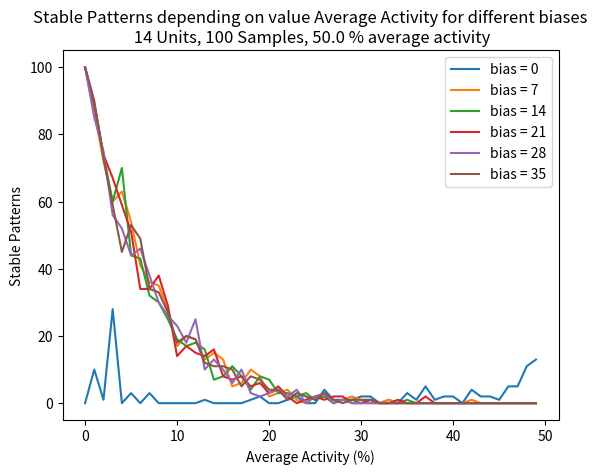

Reproduce this figure in Python.
import numpy as np
import matplotlib.pyplot as plt


class Hopfield_Network(object):
    def __init__(self, units=8, use_bias=False, ndr_weights=False):
        self.units = units
        self.bias = use_bias
        self.energies = list()
        self.ndr = ndr_weights

    def recall_sequential_random(self, test_patterns):
        # SEQUENTIAL
        patterns = test_patterns.copy()
        for p in range(patterns.shape[0]):
            p1 = np.random.randint(0, patterns.shape[0]) if self.ndr else p

            for _ in range(self.units):
                i = np.random.randint(0, self.units)
                sum_un = 0
                for j in range(self.units):
                    sum_un += (self.W[i][j] * patterns[p1][j])

                if sum_un < 0:
                    sum_un = -1
                else:
                    sum_un = 1

                patterns[p1][i] = sum_un
        # test_image = data_to_image(patterns)
        # plot_image(test_image[1])
        self.energies.append(self.energy(patterns))
        return patterns

    def recall_batch(self, test_patterns):
        patterns = test_patterns.copy()
        patterns = np.dot(test_patterns, self.W)
        patterns[patterns >= 0] = 1
        patterns[patterns < 0] = -1
        # self.energies.append(self.energy(patterns))
        return patterns

    def store_patterns(self, inputs):
        if self.ndr:
            self.W = np.random.normal(0, 1, (self.units, self.units))
            self.W = 0.5 * (self.W + np.transpose(self.W))
        else:
            self.W = np.zeros([self.units, self.units])
        for pattern in inputs:
            self.W += np.outer(pattern, np.transpose(pattern))
        np.fill_diagonal(self.W, 0)
        self.W /= self.units
        # print("Stored patterns, weight matrix: \n", self.W)

    def energy(self, patterns):
        return np.array([-0.5 * np.dot(np.dot(p.T, self.W), p) for p in patterns])

    def store_patterns_sparse(self, data):
        p = (1 / data.size) * np.sum(data)
        self.W = np.zeros([self.units, self.units])
        for i, _ in enumerate(self.W):
            for j, _ in enumerate(self.W):
                self.W[i][j] = np.sum((data.T[i] - p) * (data.T[j] - p))
        self.W /= self.units

    #  W = Self.W
    def recall_sparse(self, patterns, theta=0.5):
        x = patterns.copy()

        for p in range(patterns.shape[0]):
            for i in range(self.units):
                sum_un = 0
                for j in range(self.units):
                    sum_un += (self.W[i][j] * patterns[p][j]) - theta

                if sum_un < 0:
                    sum_un = -1
                else:
                    sum_un = 1

                x[p][i] = 0.5 + 0.5 * sum_un

        return x


def data_file_to_matrix(filename, slice_at):
    file = open(filename, "r")
    images_string = file.read()
    images = list(map(int, images_string.split(",")))
    images = np.asarray(images)
    if slice_at > 0:
        images = np.reshape(images, (-1, slice_at))
    return images


def generate_inputs_task31():
    # 8 neurons, 3 patterns for task 3.1

    # Inputs used for storing (True inputs)
    x1 = np.array([-1, -1, 1, -1, 1, -1, -1, 1]).reshape(1, -1)
    x2 = np.array([-1, -1, -1, -1, -1, 1, -1, -1]).reshape(1, -1)
    x3 = np.array([-1, 1, 1, -1, -1, 1, -1, 1]).reshape(1, -1)
    inputs = np.concatenate((x1, x2, x3))

    # Inputs used to test the network (Distorted inputs)
    x1d = np.array([1, -1, -1, 1, -1, 1, -1, 1]).reshape(1, -1)
    x2d = np.array([1, 1, -1, -1, -1, 1, -1, -1]).reshape(1, -1)
    x3d = np.array([1, 1, 1, -1, 1, 1, -1, 1]).reshape(1, -1)
    distorted_inputs = np.concatenate((x1d, x2d, x3d))

    return inputs, distorted_inputs


def generate_inputs_task32(filename=None, slice_at=0):
    data_matrix = data_file_to_matrix(filename, slice_at)
    inputs = data_matrix[:9]
    distorted_inputs = data_matrix[9:]

    return inputs, distorted_inputs  # TODO: testade .T


def data_to_image(data_matrix):
    vector_of_images = np.zeros((data_matrix.shape[0], 32, 32))
    for i in range(data_matrix.shape[0]):
        vector_of_images[i] = np.reshape(data_matrix[i], (32, -1))
    return vector_of_images


def plot_image(image):
    plt.matshow(image)
    plt.show()


def plot_energy(energy_list, attractor_energy, epochs, task3_5=False, stored_patterns=0):
    iterations = np.arange(epochs)
    energy_list = np.transpose(energy_list)
    list_sym = {
        0: 'o',
        1: '^',
        2: 's'
    }
    colors = {
        0: "magenta",
        1: "pink",
        2: "blue",
        3: "red",
        4: "#33D7DC",
        5: "#59DC33",
        6: "#CADC33",
        7: "#8C25AD",
        8: "#58126E",
        9: "#923754"
    }

    for i in range(energy_list.shape[0]):
        plt.plot(iterations, energy_list[i], label="(Recall) Image " + str(i + 10), marker=list_sym[i])

    for i in range(attractor_energy.shape[0]):
        plt.axhline(y=attractor_energy[i], label="(True) Image " + str(i + 1), linestyle="-", color=colors[i])

    if task3_5:
        plt.title("Energy for true (fixed) and recall functions every iteration" + ", stored patterns: " + str(
            stored_patterns))
    else:
        plt.title("Energy for true (fixed) and recall functions every iteration")
    plt.xlabel("Iterations")
    plt.ylabel("Energy")
    plt.legend(loc="upper right")
    if not task3_5:
        plt.show()


def apply_x_error_bits(units, test_data, error_bits=0):
    pattern = test_data.copy()
    for i in range(pattern.shape[0]):
        perm_array = np.random.permutation(units)
        idx_array = perm_array[:error_bits]
        for idx in idx_array:
            pattern[i][idx] *= -1

    return pattern


def task3_1():
    hopfield = Hopfield_Network(units=8)
    inputs, distorted_inputs = generate_inputs_task31()
    hopfield.store_patterns(inputs)
    recall = hopfield.recall_batch(distorted_inputs)
    return recall


def task3_23(use_ndr=False, mode="batch", epochs=10):
    # inputs, distorted_inputs = generate_inputs_task31()
    inputs, distorted_inputs = generate_inputs_task32(filename="data_lab3/pict.dat", slice_at=1024)

    # extracting images p1, p2 and p3 into a matrix where each row corresponds to an image
    train_data = np.concatenate((inputs[0].reshape(1, -1), inputs[1].reshape(1, -1), inputs[2].reshape(1, -1)))

    test_data = np.concatenate((distorted_inputs[0].reshape(1, -1), distorted_inputs[1].reshape(1, -1)))

    hopfield = Hopfield_Network(units=train_data.shape[1], ndr_weights=use_ndr)

    hopfield.store_patterns(train_data)

    attractor_energy = hopfield.energy(train_data)

    recall = test_data.copy()
    for epoch in range(epochs):
        if mode == "batch":
            recall = hopfield.recall_batch(recall)
        elif mode == "seq":
            recall = hopfield.recall_sequential_random(recall)
        print("Epoch " + str(epoch) + " done")
    energy_list = np.asarray(hopfield.energies, list)
    print(recall.shape)
    plot_energy(energy_list, attractor_energy, epochs)
    recall_images = data_to_image(recall)

    plot_image(recall_images[1])


def plot_convergence(error_list, error_bits_list, image_number):
    for i in range(error_list.shape[0]):
        epochs = 0
        for err in error_list[i]:
            if err == -1:
                break
            epochs += 1
        plt.plot(np.arange(epochs), error_list[i][:epochs], label=str(error_bits_list[i]) + " error bits")

    plt.legend(loc="upper right")
    plt.title("Error rate during each epoch depending on the amount of error bits (Image " + str(image_number) + ")")
    plt.xlabel("Epochs")
    plt.ylabel("Error (bits)")
    plt.show()


def task3_4(image_number=0, max_iter=25):
    inputs, distorted_inputs = generate_inputs_task32(filename="data_lab3/pict.dat", slice_at=1024)

    train_data = np.concatenate((inputs[0].reshape(1, -1), inputs[1].reshape(1, -1), inputs[2].reshape(1, -1)))

    test_data = inputs[image_number].reshape(1, -1)
    hopfield = Hopfield_Network(units=train_data.shape[1], ndr_weights=False)
    hopfield.store_patterns(train_data)
    """ Applying more and more noise, checking number of epochs until conversion """
    error_bits = np.arange(0, 1024, 50)

    max_epochs = max_iter
    error_list = -1 * np.ones((len(error_bits), max_epochs + 1))
    images = data_to_image(train_data)

    for i in range(len(error_bits)):
        epochs = max_epochs
        noise = error_bits[i]
        distorted_data = apply_x_error_bits(hopfield.units, test_data, error_bits=noise)
        error = np.inf
        result = distorted_data.copy()
        error_list[i][0] = error_bits[i]
        while error > 0.0 and epochs > 0:
            result = hopfield.recall_sequential_random(result)
            epochs -= 1
            error = np.sum(np.abs(result - train_data[image_number]))
            error = error / 2
            print("Error: " + str(error) + ", (" + str(error_bits[i]) + " error bits) \t epoch_number=" + str(
                max_epochs - epochs))
            error_list[i][max_epochs - epochs] = error

    plot_convergence(error_list, error_bits, image_number)


def generate_inputs_task35(size, amount):
    data = np.ones((amount, size))
    data = data * np.random.randint(2, size=(amount, size))
    data[data == 0] = -1
    return data


def task3_5_1():
    inputs, distorted_inputs = generate_inputs_task32(filename="data_lab3/pict.dat", slice_at=1024)

    train_data = np.concatenate((inputs[0].reshape(1, -1), inputs[1].reshape(1, -1), inputs[2].reshape(1, -1)))

    distorted_data = np.concatenate((distorted_inputs[0].reshape(1, -1), distorted_inputs[1].reshape(1, -1)))

    total_images = 9

    max_epochs = 25

    for i in range(3, total_images):
        train_data = np.concatenate((train_data, inputs[i].reshape(1, -1)), axis=0)
        hopfield = Hopfield_Network(units=train_data.shape[1], ndr_weights=False)
        hopfield.store_patterns(train_data)
        attractor_energy = hopfield.energy(train_data)
        epochs = 0
        recall = distorted_data.copy()
        while epochs < max_epochs:
            recall = hopfield.recall_sequential_random(recall)
            # print("Stored images: " + str(i+1), ", epoch=" + str(epochs), ", error="+str(error))
            epochs += 1
            print("Epoch: " + str(epochs))

        energy_list = np.asarray(hopfield.energies, list)
        plot_energy(energy_list, attractor_energy, epochs, True, (i + 1))
        plt.show()


def task3_5_2(patterns=300, units=100, mode="batch", use_noise=False, distortion=0.0, bias=False):
    data = generate_inputs_task35(patterns, units)
    if bias:
        data = 0.5 + np.random.normal(0, 1, (300, 100))
        data[data >= 0] = 1
        data[data < 0] = -1
    patterns_amt = []
    stable_amt = []
    for i in range(1, 50):
        new_data = data[:i]
        hopfield = Hopfield_Network(units=data.shape[1], ndr_weights=False)
        hopfield.store_patterns(new_data)
        if use_noise:
            noisy_data = apply_x_error_bits(new_data.shape[1], new_data, error_bits=int(data.shape[1] * distortion))
        patterns_amt.append(i)
        if mode == "seq":
            recall_result = hopfield.recall_sequential_random(noisy_data if use_noise else new_data)
        else:
            recall_result = hopfield.recall_batch(noisy_data if use_noise else new_data)
        # total_error = (np.sum(np.abs(recall_result-new_data))) / 2
        print(recall_result.shape)
        counter = 0
        for j in range(new_data.shape[0]):
            if np.array_equal(recall_result[j] - new_data[j], np.zeros(new_data.shape[1])):
                counter += 1
        stable_amt.append(counter)

    """ Plotting """
    plt.plot(patterns_amt, stable_amt, label="Capacity", color="green")
    plt.title("Capacity of the hopfield network with " + str(patterns) + " stored patterns and " + str(
        units) + " units\n (using " + mode + " update) " + \
              "Distorition: " + str(distortion) + ", Bias: " + str(bias))
    plt.xlabel("Amount of Patterns Stored")
    plt.ylabel("Amount of Stable Patterns")
    plt.legend(loc="upper right")
    plt.show()


def generate_inputs_task36(amount, size, activity=0.1):
    data = np.random.choice([0, 1], size=(amount, size), p=[1 - activity, activity])
    return data


def task3_6(samples, units, activity=0.5):
    for bias in range(0,40, 7):
        stable = []
        for act in range(0, int(activity * 100), 1):
            data = generate_inputs_task36(samples, units, act/100)
            hopfield = Hopfield_Network(units=units, ndr_weights=False)
            hopfield.store_patterns_sparse(data)
            counter = 0
            recalled = hopfield.recall_sparse(data, bias)
            for j in range(data.shape[0]):
                if np.array_equal(recalled[j] - data[j], np.zeros(data.shape[1])):
                    counter += 1
            stable.append(counter)
        print(stable)
        plt.plot(range(0, int(activity * 100), 1), stable, label="bias = " + str(bias))
    plt.xlabel("Average Activity (%)")
    plt.ylabel("Stable Patterns")
    plt.title("Stable Patterns depending on value Average Activity for different biases\n " + str(units) + " Units, " + str(
            samples) + " Samples, " + str(activity * 100) + " % average activity")
    plt.legend()
    plt.show()


""" Task calls """
# task3_1()
# task3_23(use_ndr=True, mode="seq", epochs=15) #TODO: Symmetric matrix
# task3_4(image_number=2, max_iter=25)
# task3_5_1()
# task3_5_2(patterns=300, units=100, mode="seq", use_noise=False, distortion=0.0, bias=True)
task3_6(100, 14)
